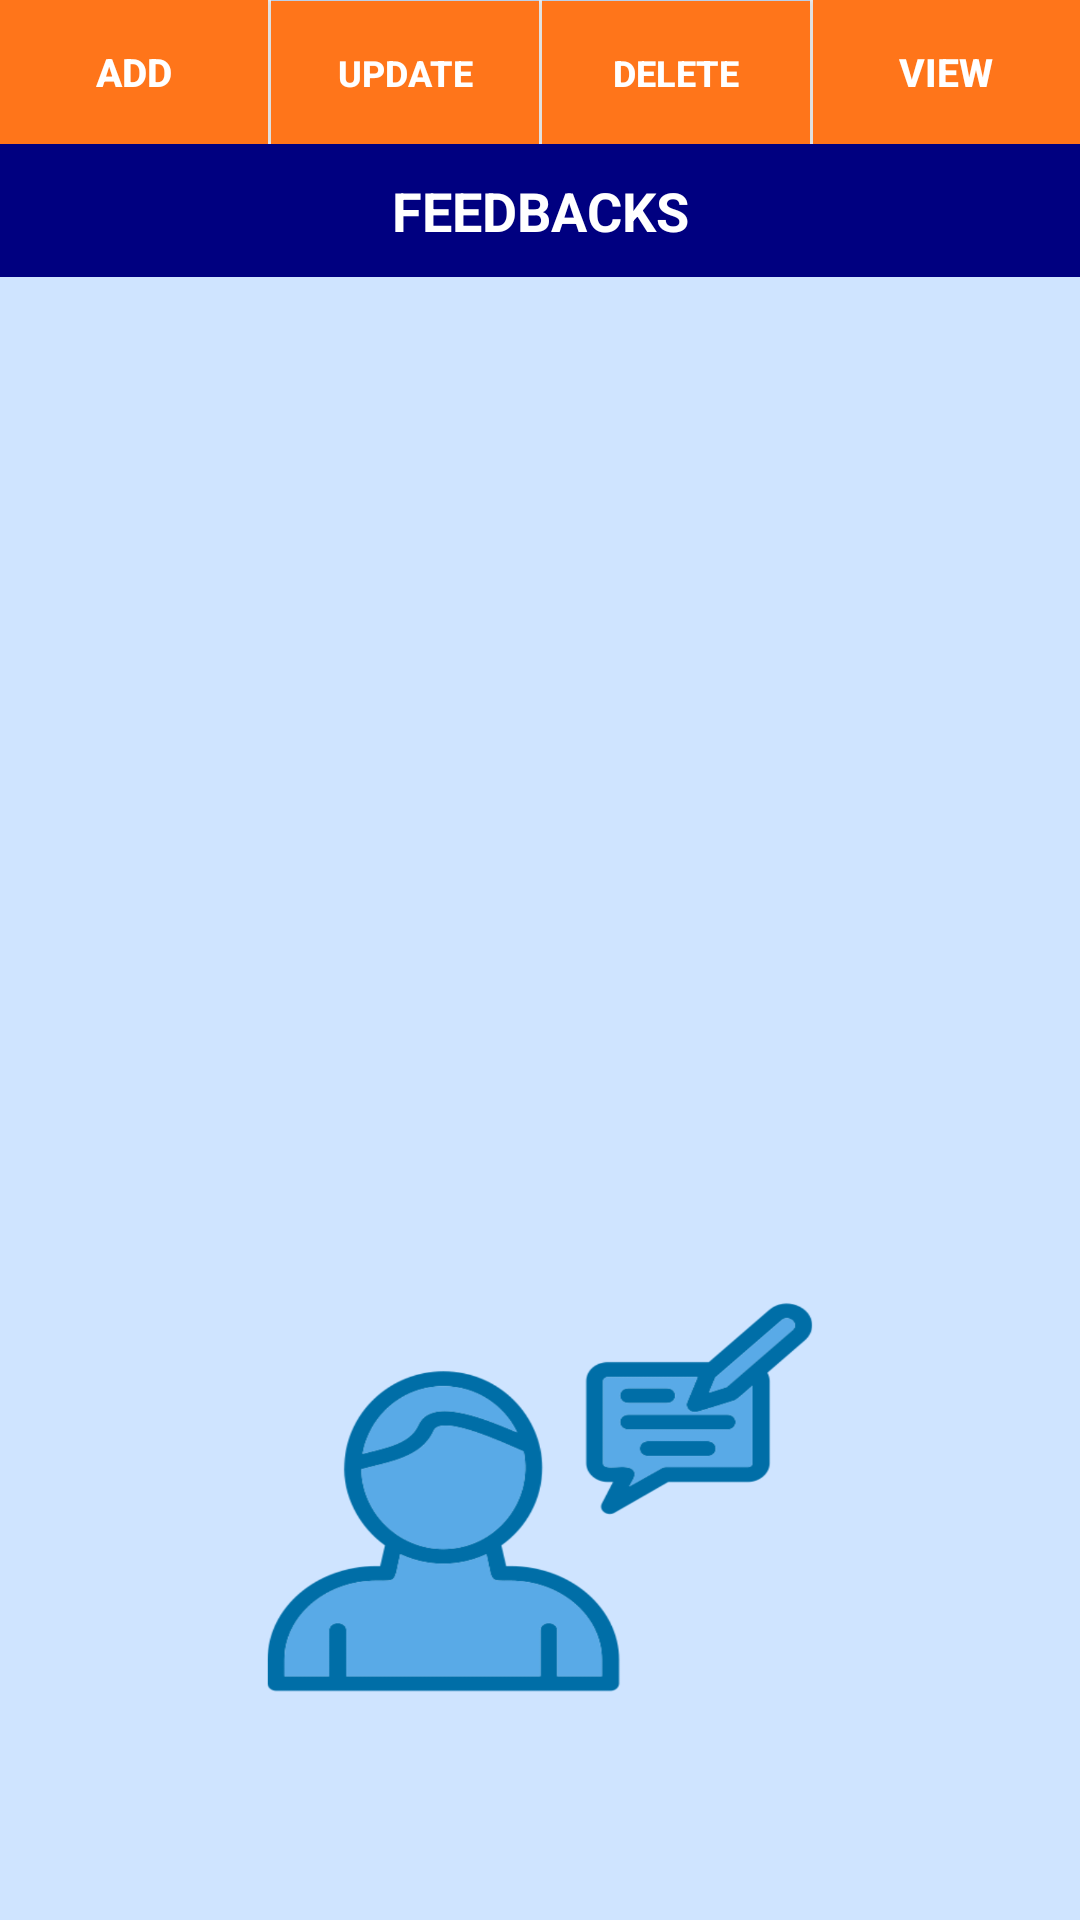

Produce the Android XML layout that renders to this screen, including the resource entries it uses.
<!-- AndroidManifest.xml: application theme Theme.SweetCake -->
<!-- res/layout/activity_add_feedback.xml -->
<?xml version="1.0" encoding="utf-8"?>
<RelativeLayout
    xmlns:android="http://schemas.android.com/apk/res/android"
    xmlns:app="http://schemas.android.com/apk/res-auto"
    xmlns:tools="http://schemas.android.com/tools"
    android:layout_width="match_parent"
    android:layout_height="match_parent"
    tools:context=".Add_feedback"
    android:background="@drawable/addfeedbackbg">

    <LinearLayout
        android:id="@+id/linef"
        android:orientation="horizontal"
        android:layout_width="match_parent"
        android:layout_height="wrap_content">

        <Button
            android:id="@+id/finsert_data"
            android:layout_width="match_parent"
            android:layout_height="wrap_content"
            android:layout_weight="1"
            android:background="@color/orange"
            android:text="ADD"
            android:textColor="#FFF"
            android:textSize="13sp"
            android:textStyle="bold" />
        <View
            android:background="#fff"
            android:layout_width="1dp"
            android:layout_height="match_parent"/>

        <Button
            android:id="@+id/fupdate_data"
            android:layout_width="match_parent"
            android:layout_height="wrap_content"
            android:layout_weight="1"
            android:background="@color/orange"
            android:text="UPDATE"
            android:textColor="#FFF"
            android:textSize="12sp"
            android:textStyle="bold" />
        <View
            android:background="#fff"
            android:layout_width="1dp"
            android:layout_height="match_parent"/>

        <Button
            android:id="@+id/fdelete_data"
            android:layout_width="match_parent"
            android:layout_height="wrap_content"
            android:layout_weight="1"
            android:background="@color/orange"
            android:text="DELETE"
            android:textColor="#FFF"
            android:textSize="12sp"
            android:textStyle="bold" />

        <View
            android:background="#fff"
            android:layout_width="1dp"
            android:layout_height="match_parent"/>

        <Button
            android:id="@+id/frefresh_data"
            android:layout_width="match_parent"
            android:layout_height="wrap_content"
            android:layout_weight="1"
            android:background="@color/orange"
            android:text="VIEW"
            android:textColor="#FFF"
            android:textSize="13sp"
            android:textStyle="bold" />


    </LinearLayout>

    <TextView
        android:id="@+id/fdata_list_count"
        android:layout_width="match_parent"
        android:layout_height="wrap_content"
        android:layout_below="@id/linef"
        android:background="@color/primary"
        android:gravity="center"
        android:padding="10dp"
        android:text="FEEDBACKS"
        android:textColor="#fff"
        android:textSize="18sp"
        android:textStyle="bold" />

    <TextView
        android:id="@+id/fall_data_list"
        android:layout_width="match_parent"
        android:layout_height="759dp"
        android:layout_below="@id/fdata_list_count"
        android:padding="10dp"
        android:textColor="#000"
        android:textSize="16sp" />

</RelativeLayout>
<!-- resources referenced by this layout -->
<resources>
  <color name="orange">#ff751a</color>
  <color name="primary">#000080</color>
  <!-- drawable addfeedbackbg: png bitmap (drawable, 81910 bytes) -->
  <style name="Theme.SweetCake" parent="Base.Theme.SweetCake" />
  <style name="Base.Theme.SweetCake" parent="Theme.AppCompat.Light.NoActionBar">
          
          
      </style>
</resources>
